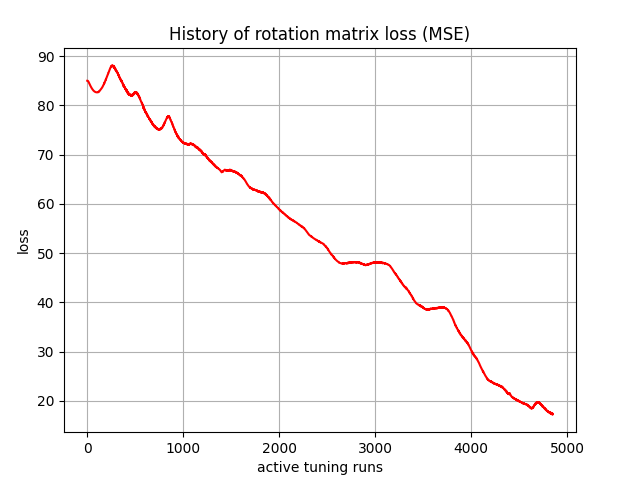

The file beside this chart, header and first rows:
, 0
0, 85.03
1, 85.04
2, 85.03
3, 85.03
4, 85.03
5, 85.02
6, 85
7, 84.98
8, 84.96
9, 84.94
10, 84.9
11, 84.87
12, 84.84
13, 84.8
14, 84.76
15, 84.72
16, 84.68
17, 84.64
18, 84.6
19, 84.55
20, 84.51
21, 84.47
22, 84.43
23, 84.38
24, 84.34
25, 84.3
26, 84.26
27, 84.22
28, 84.18
29, 84.14
30, 84.09
31, 84.05
32, 84.01
33, 83.98
34, 83.94
35, 83.9
36, 83.86
37, 83.83
38, 83.79
39, 83.75
40, 83.72
41, 83.68
42, 83.65
43, 83.61
44, 83.58
45, 83.55
46, 83.52
47, 83.48
48, 83.45
49, 83.42
50, 83.39
51, 83.36
52, 83.33
53, 83.3
54, 83.28
55, 83.25
56, 83.23
57, 83.2
58, 83.17
59, 83.15
... 4,790 more rows
